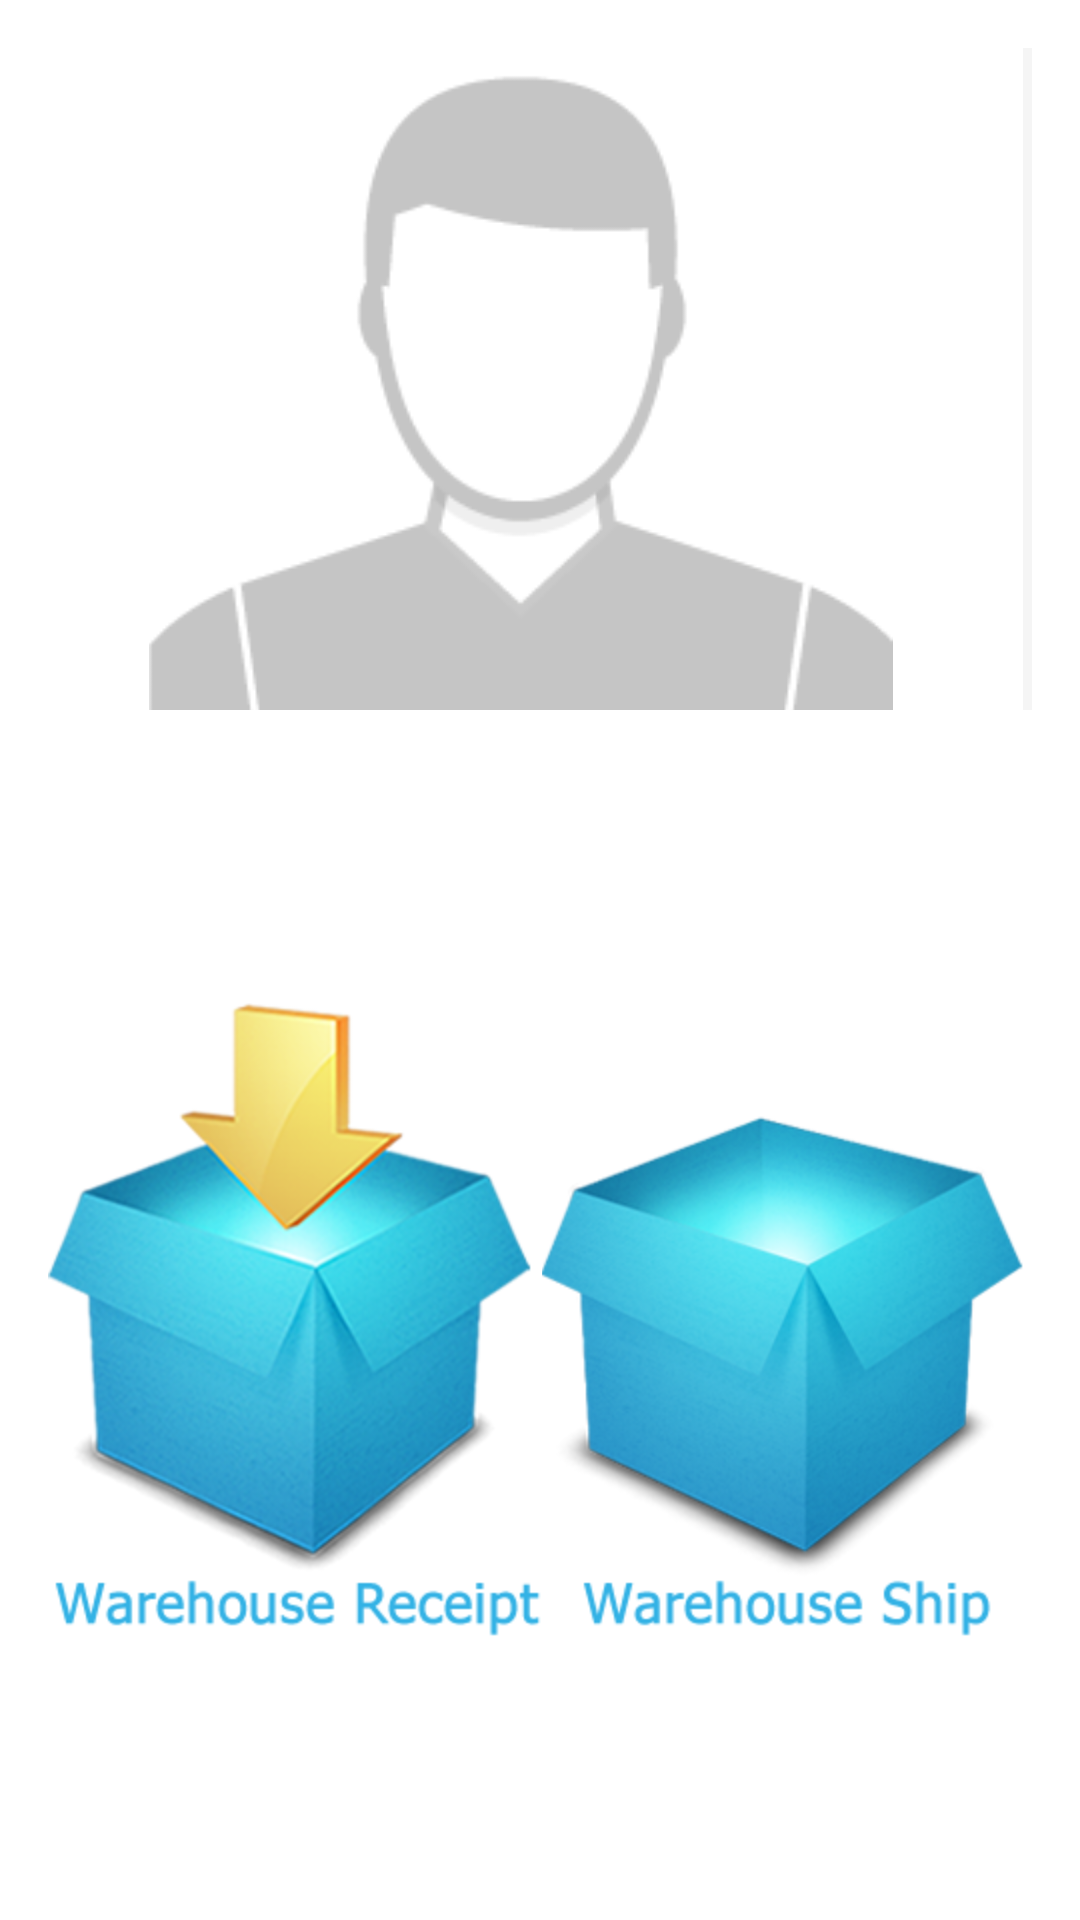

The Android layout XML behind this screen, and the referenced resources:
<!-- AndroidManifest.xml: application theme AppTheme -->
<!-- res/layout/activity_home.xml -->
<RelativeLayout xmlns:android="http://schemas.android.com/apk/res/android"
    xmlns:tools="http://schemas.android.com/tools"
    android:layout_width="match_parent"
    android:layout_height="match_parent"
    android:paddingBottom="@dimen/activity_vertical_margin"
    android:paddingLeft="@dimen/activity_horizontal_margin"
    android:paddingRight="@dimen/activity_horizontal_margin"
    android:paddingTop="@dimen/activity_vertical_margin"
    android:screenOrientation="landscape"
    android:configChanges="keyboardHidden|orientation|screenSize"
    tools:context=".HomeActivity"
    >


    <LinearLayout
        android:orientation="vertical"
        android:layout_width="match_parent"
        android:layout_height="match_parent">

        <LinearLayout
            android:orientation="horizontal"
            android:layout_width="match_parent"
            android:layout_height="wrap_content"
            android:gravity="center_vertical|center_horizontal"
            android:layout_weight="0.5">

            <RelativeLayout
                android:id="@+id/layoutContentImageEmployee"
                android:layout_width="315dp"
                android:layout_height="248dp" >

                <ImageView
                    android:id="@+id/imageViewHomePhotoEmployee"
                    android:layout_width="match_parent"
                    android:layout_height="match_parent"
                    android:contentDescription="photo profile"
                    android:src="@drawable/profile_photo" />

            </RelativeLayout>

            <TableLayout
                android:id="@+id/tableHomeInfoEmployeeSession"
                android:layout_width="match_parent"
                android:layout_height="match_parent"
                android:layout_alignTop="@+id/layoutContentImageEmployee"
                android:layout_marginLeft="10dp"
                android:layout_toRightOf="@+id/layoutContentImageEmployee"
                android:background="#f5f5f5"
                android:minHeight="150dp"
                android:padding="10dp" >

                <TableRow
                    android:id="@+id/tableInfoEmployeeSessionRow0"
                    android:layout_width="wrap_content"
                    android:layout_height="wrap_content"
                    android:layout_marginBottom="10dp" >

                    <TextView
                        android:id="@+id/lblHomeCompanyEmployeeLabel"
                        android:layout_width="wrap_content"
                        android:layout_height="wrap_content"
                        android:layout_gravity="center_horizontal"
                        android:layout_span="2"
                        android:text="L.O. Trading"
                        android:textSize="30sp"
                        android:textStyle="bold" />

                </TableRow>

                <TableRow
                    android:id="@+id/tableInfoEmployeeSessionRow1"
                    android:layout_width="wrap_content"
                    android:layout_height="wrap_content" >

                    <TextView
                        android:id="@+id/lblHomeNameEmployeeLabel"
                        android:layout_width="wrap_content"
                        android:layout_height="wrap_content"
                        android:layout_gravity="left"
                        android:text="Name"
                        android:textSize="18sp"
                        android:textStyle="bold" />

                    <TextView
                        android:id="@+id/lblHomeNameEmployee"
                        android:layout_width="wrap_content"
                        android:layout_height="wrap_content"
                        android:layout_marginLeft="10dp"
                        android:text="employee name"
                        android:textSize="18sp" />
                </TableRow>

                <TableRow
                    android:id="@+id/tableInfoEmployeeSessionRow2"
                    android:layout_width="wrap_content"
                    android:layout_height="wrap_content" >

                    <TextView
                        android:id="@+id/lblHomeLoginEmployeeLabel"
                        android:layout_width="wrap_content"
                        android:layout_height="wrap_content"
                        android:layout_gravity="left"
                        android:text="Login"
                        android:textSize="18sp"
                        android:textStyle="bold" />

                    <TextView
                        android:id="@+id/lblHomeLoginEmployee"
                        android:layout_width="wrap_content"
                        android:layout_height="wrap_content"
                        android:layout_marginLeft="10dp"
                        android:text="employee login"
                        android:textSize="18sp" />
                </TableRow>

                <TableRow
                    android:id="@+id/tableInfoEmployeeSessionRow3"
                    android:layout_width="wrap_content"
                    android:layout_height="wrap_content" >

                    <TextView
                        android:id="@+id/lblHomeEmailEmployeeLabel"
                        android:layout_width="wrap_content"
                        android:layout_height="wrap_content"
                        android:layout_gravity="left"
                        android:text="Email"
                        android:textSize="18sp"
                        android:textStyle="bold" />

                    <TextView
                        android:id="@+id/lblHomeEmailEmployee"
                        android:layout_width="wrap_content"
                        android:layout_height="wrap_content"
                        android:layout_marginLeft="10dp"
                        android:text="employee email"
                        android:textSize="18sp" />
                </TableRow>

                <TableRow
                    android:id="@+id/tableInfoEmployeeSessionRow3"
                    android:layout_width="wrap_content"
                    android:layout_height="wrap_content" >

                    <TextView
                        android:id="@+id/lblHomeDateLoginEmployeeLabel"
                        android:layout_width="wrap_content"
                        android:layout_height="wrap_content"
                        android:layout_gravity="left"
                        android:text="Date Login"
                        android:textSize="18sp"
                        android:textStyle="bold" />

                    <TextView
                        android:id="@+id/lblHomeDateLoginEmployee"
                        android:layout_width="wrap_content"
                        android:layout_height="wrap_content"
                        android:layout_marginLeft="10dp"
                        android:text="employee date login"
                        android:textSize="18sp" />
                </TableRow>

            </TableLayout>


        </LinearLayout>

        <LinearLayout
            android:orientation="horizontal"
            android:layout_width="match_parent"
            android:layout_height="match_parent"
            android:gravity="center_vertical|center_horizontal"
            android:paddingTop="20dp"
            android:layout_weight="4">

            <ImageButton
                android:id="@+id/btnCargoReceipt"
                android:layout_width="wrap_content"
                android:layout_height="wrap_content"
                android:background="@null"
                android:contentDescription="Warehouse Receipt"
                android:src="@drawable/cargo_receipt"
                 />

            <ImageButton
                android:id="@+id/btnCargoShipment"
                android:layout_width="wrap_content"
                android:layout_height="wrap_content"
                android:background="@null"
                android:contentDescription="Cargo Sheet"
                android:src="@drawable/cargo_sheet"
                 />
        </LinearLayout>

    </LinearLayout>


</RelativeLayout>
<!-- resources referenced by this layout -->
<resources>
  <dimen name="activity_horizontal_margin">16dp</dimen>
  <dimen name="activity_vertical_margin">16dp</dimen>
  <!-- drawable cargo_receipt: png bitmap (drawable-hdpi, 229831 bytes) -->
  <!-- drawable cargo_sheet: png bitmap (drawable-hdpi, 195609 bytes) -->
  <!-- drawable profile_photo: png bitmap (drawable-hdpi, 57715 bytes) -->
  <style name="AppTheme" parent="AppBaseTheme">
          
          <item name="android:actionBarStyle">@style/MyActionBar</item>
  
      </style>
  <style name="AppBaseTheme" parent="android:Theme.Light">
          
      </style>
  <style name="MyActionBar" parent="@android:style/Widget.Holo.Light.ActionBar">
          <item name="android:background">@android:color/holo_blue_dark</item>
          <item name="android:titleTextStyle">@style/MyActionBarTitleText</item>
      </style>
  <style name="MyActionBarTitleText" parent="@android:style/Widget.Holo.Light.ActionBar">
          <item name="android:textColor">@android:color/white</item>
          <item name="android:textSize">25sp</item>
      </style>
</resources>
